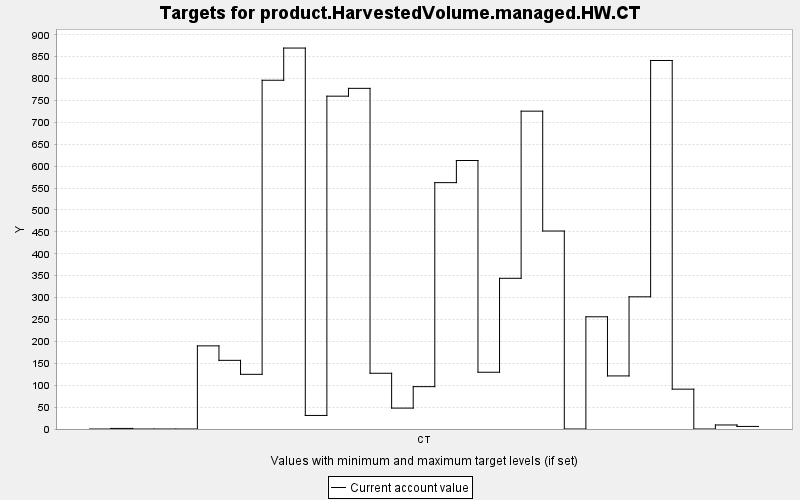

Data behind this chart, as committed beside it:
TARGET, PERIOD, YEAR, PERIODWIDTH, MINIMUM, MAXIMUM, MINWEIGHT, MAXWEIGHT, CURRENT, SUMMARY
product.HarvestedVolume.managed.HW.CT, 0, 0, 10.0, 0.0, 10000, 1.0, 1.0, 0.0, 0.0
product.HarvestedVolume.managed.HW.CT, 1, 10, 10.0, 0.0, 10000, 1.0, 1.0, 1.311, 0.0
product.HarvestedVolume.managed.HW.CT, 2, 20, 10.0, 0.0, 10000, 1.0, 1.0, 0.0, 0.0
product.HarvestedVolume.managed.HW.CT, 3, 30, 10.0, 0.0, 10000, 1.0, 1.0, 0.0, 0.0
product.HarvestedVolume.managed.HW.CT, 4, 40, 10.0, 0.0, 10000, 1.0, 1.0, 0.0, 0.0
product.HarvestedVolume.managed.HW.CT, 5, 50, 10.0, 0.0, 10000, 1.0, 1.0, 189.8, 0.0
product.HarvestedVolume.managed.HW.CT, 6, 60, 10.0, 0.0, 10000, 1.0, 1.0, 156.7, 0.0
product.HarvestedVolume.managed.HW.CT, 7, 70, 10.0, 0.0, 10000, 1.0, 1.0, 124.8, 0.0
product.HarvestedVolume.managed.HW.CT, 8, 80, 10.0, 0.0, 10000, 1.0, 1.0, 796.1, 0.0
product.HarvestedVolume.managed.HW.CT, 9, 90, 10.0, 0.0, 10000, 1.0, 1.0, 869.6, 0.0
product.HarvestedVolume.managed.HW.CT, 10, 100, 10.0, 0.0, 10000, 1.0, 1.0, 30.94, 0.0
product.HarvestedVolume.managed.HW.CT, 11, 110, 10.0, 0.0, 10000, 1.0, 1.0, 759.8, 0.0
product.HarvestedVolume.managed.HW.CT, 12, 120, 10.0, 0.0, 10000, 1.0, 1.0, 777.6, 0.0
product.HarvestedVolume.managed.HW.CT, 13, 130, 10.0, 0.0, 10000, 1.0, 1.0, 127.2, 0.0
product.HarvestedVolume.managed.HW.CT, 14, 140, 10.0, 0.0, 10000, 1.0, 1.0, 47.71, 0.0
product.HarvestedVolume.managed.HW.CT, 15, 150, 10.0, 0.0, 10000, 1.0, 1.0, 96.68, 0.0
product.HarvestedVolume.managed.HW.CT, 16, 160, 10.0, 0.0, 10000, 1.0, 1.0, 562.4, 0.0
product.HarvestedVolume.managed.HW.CT, 17, 170, 10.0, 0.0, 10000, 1.0, 1.0, 612.9, 0.0
product.HarvestedVolume.managed.HW.CT, 18, 180, 10.0, 0.0, 10000, 1.0, 1.0, 129.6, 0.0
product.HarvestedVolume.managed.HW.CT, 19, 190, 10.0, 0.0, 10000, 1.0, 1.0, 344, 0.0
product.HarvestedVolume.managed.HW.CT, 20, 200, 10.0, 0.0, 10000, 1.0, 1.0, 725.6, 0.0
product.HarvestedVolume.managed.HW.CT, 21, 210, 10.0, 0.0, 10000, 1.0, 1.0, 452, 0.0
product.HarvestedVolume.managed.HW.CT, 22, 220, 10.0, 0.0, 10000, 1.0, 1.0, 0.0, 0.0
product.HarvestedVolume.managed.HW.CT, 23, 230, 10.0, 0.0, 10000, 1.0, 1.0, 256.1, 0.0
product.HarvestedVolume.managed.HW.CT, 24, 240, 10.0, 0.0, 10000, 1.0, 1.0, 121.2, 0.0
product.HarvestedVolume.managed.HW.CT, 25, 250, 10.0, 0.0, 10000, 1.0, 1.0, 301.8, 0.0
product.HarvestedVolume.managed.HW.CT, 26, 260, 10.0, 0.0, 10000, 1.0, 1.0, 841.3, 0.0
product.HarvestedVolume.managed.HW.CT, 27, 270, 10.0, 0.0, 10000, 1.0, 1.0, 90.96, 0.0
product.HarvestedVolume.managed.HW.CT, 28, 280, 10.0, 0.0, 10000, 1.0, 1.0, 0.0, 0.0
product.HarvestedVolume.managed.HW.CT, 29, 290, 10.0, 0.0, 10000, 1.0, 1.0, 9.206, 0.0
product.HarvestedVolume.managed.HW.CT, 30, 300, 10.0, 0.0, 10000, 1.0, 1.0, 5.872, 0.0
